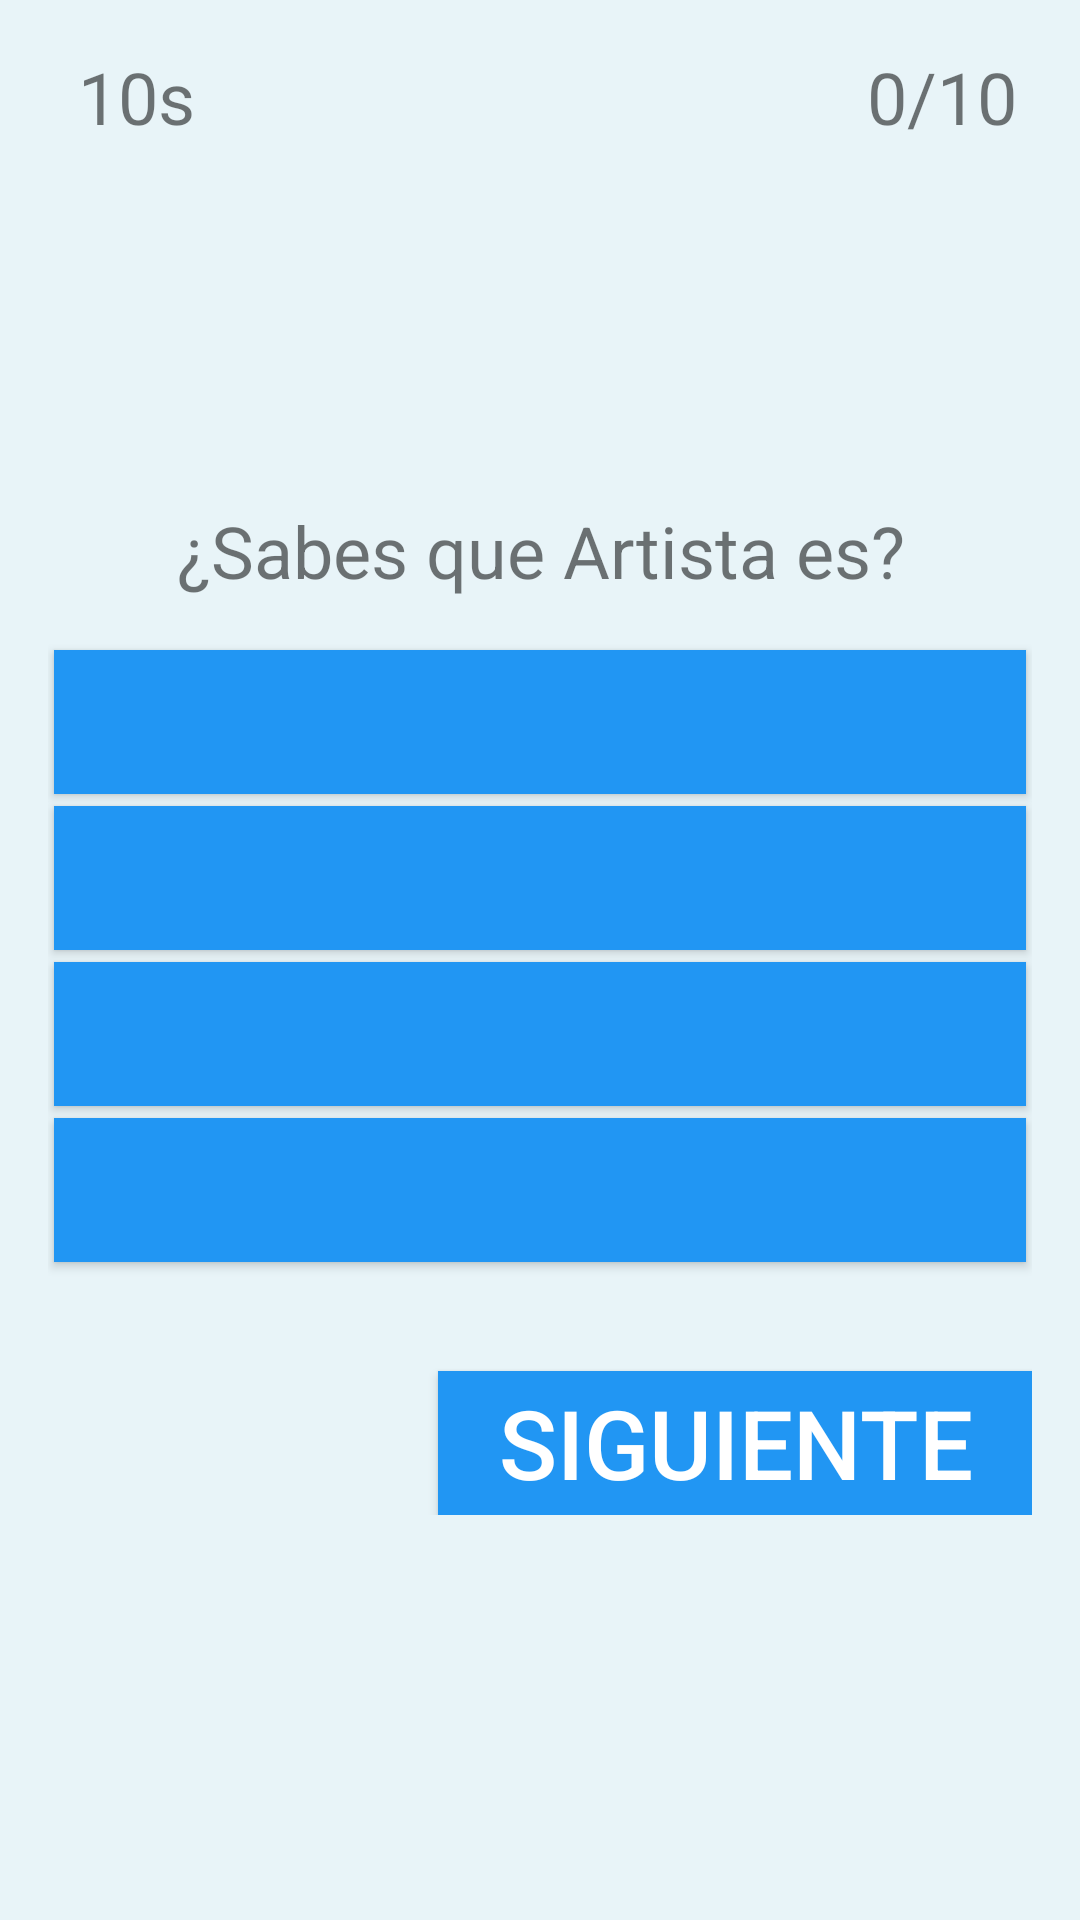

Reconstruct the res/layout file that produces this screen, plus the resources it refers to.
<!-- AndroidManifest.xml: application theme Theme.AppCompat.Light.NoActionBar.FullScreen -->
<!-- res/layout/start_game.xml -->
<?xml version="1.0" encoding="utf-8"?>
<LinearLayout xmlns:android="http://schemas.android.com/apk/res/android"
    xmlns:app="http://schemas.android.com/apk/res-auto"
    xmlns:tools="http://schemas.android.com/tools"
    android:orientation="vertical"
    android:layout_width="match_parent"
    android:layout_height="match_parent"
    android:background="#e8f4f8"
    android:gravity="center"
    android:padding="16dp">

    <LinearLayout
        android:layout_width="match_parent"
        android:layout_height="wrap_content"
        android:orientation="horizontal">
        <LinearLayout
            android:layout_width="wrap_content"
            android:layout_height="wrap_content"
            android:orientation="horizontal">
            <ImageView
                android:layout_width="wrap_content"
                android:layout_height="wrap_content"
                android:layout_marginLeft="5dp"
                app:srcCompat="@drawable/stopwatch" />
            <TextView
                android:layout_width="wrap_content"
                android:layout_height="wrap_content"
                android:id="@+id/tvTimer"
                android:layout_marginLeft="5dp"
                android:text="10s"
                android:textSize="24sp" />
        </LinearLayout>
        <LinearLayout
            android:layout_width="match_parent"
            android:layout_height="wrap_content"
            android:gravity="right"
            android:orientation="horizontal">
            <ImageView
                android:layout_width="wrap_content"
                android:layout_height="wrap_content"
                app:srcCompat="@drawable/star" />
            <TextView
                android:layout_width="wrap_content"
                android:layout_height="wrap_content"
                android:id="@+id/tvPoints"
                android:layout_marginLeft="5dp"
                android:layout_marginRight="5dp"
                android:text="0/10"
                android:textSize="24sp" />
        </LinearLayout>
    </LinearLayout>

    <LinearLayout
        android:layout_width="match_parent"
        android:layout_height="match_parent"
        android:gravity="center"
        android:orientation="vertical">

        <TextView
            android:layout_width="match_parent"
            android:layout_height="wrap_content"
            android:layout_marginBottom="5dp"
            android:gravity="center"
            android:text="¿Sabes que Artista es?"
            android:textSize="24sp" />

        <LinearLayout
            android:layout_width="match_parent"
            android:layout_height="wrap_content"
            android:gravity="center"
            android:orientation="vertical">
            <ImageView
                android:layout_width="match_parent"
                android:layout_height="wrap_content"
                android:id="@+id/ivShowImage"
                android:layout_margin="5dp"
                tools:srcCompat="@drawable/james" />
            <Button
                android:layout_width="match_parent"
                android:layout_height="wrap_content"
                android:id="@+id/btn1"
                android:onClick="answerSelected"
                android:textSize="32sp"
                android:textColor="@android:color/white"
                android:background="#2196f3"
                app:backgroundTint="@null"
                android:layout_margin="2dp" />
            <Button
                android:layout_width="match_parent"
                android:layout_height="wrap_content"
                android:id="@+id/btn2"
                android:onClick="answerSelected"
                android:textSize="32sp"
                android:textColor="@android:color/white"
                android:background="#2196f3"
                app:backgroundTint="@null"
                android:layout_margin="2dp" />
            <Button
                android:layout_width="match_parent"
                android:layout_height="wrap_content"
                android:id="@+id/btn3"
                android:onClick="answerSelected"
                android:textSize="32sp"
                android:textColor="@android:color/white"
                android:background="#2196f3"
                app:backgroundTint="@null"
                android:layout_margin="2dp" />
            <Button
                android:layout_width="match_parent"
                android:layout_height="wrap_content"
                android:id="@+id/btn4"
                android:onClick="answerSelected"
                android:textSize="32sp"
                android:textColor="@android:color/white"
                android:background="#2196f3"
                app:backgroundTint="@null"
                android:layout_margin="2dp" />
            <TextView
                android:layout_width="match_parent"
                android:layout_height="wrap_content"
                android:id="@+id/tvResult"
                android:layout_margin="5dp"
                android:gravity="center"
                android:textSize="18sp" />
            <Button
                android:layout_width="wrap_content"
                android:layout_height="wrap_content"
                android:layout_gravity="right"
                android:onClick="nextQuestion"
                android:paddingLeft="20dp"
                android:paddingRight="20dp"
                android:text="Siguiente"
                android:textSize="32sp"
                android:textColor="@android:color/white"
                android:background="#2196f3"
                app:backgroundTint="@null" />
        </LinearLayout>
    </LinearLayout>
</LinearLayout>
<!-- resources referenced by this layout -->
<resources>
  <!-- drawable james: png bitmap (drawable, 52394 bytes) -->
  <style name="Theme.AppCompat.Light.NoActionBar.FullScreen" parent="Theme.AppCompat.Light.NoActionBar">
          <item name="android:windowNoTitle">true</item>
          <item name="android:windowActionBar">false</item>
          <item name="android:windowFullscreen">true</item>
          <item name="android:windowContentOverlay">@null</item>
      </style>
</resources>
